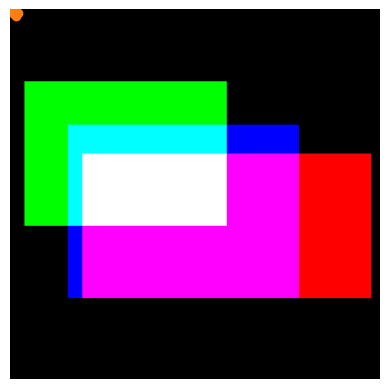

The script that saved this image: (Note: this script raises an exception after producing the figure.)
# Import numpy and matplotlib

import numpy as np
import matplotlib.pyplot as plt

fig, ax = plt.subplots()

# put the point coordinates into numpy arrays
x = np.array([1,2,3,4,5])
y = np.array([1,3,2,4,2])

# plot line segments
ax.plot(x, y) 
# plot data points
ax.plot(x, y, 'o')
# plot interpolated curve
plt.show()

# Create an empty (black) grayscale image

img = np.zeros((256, 256), dtype=np.uint8)
plt.imshow(img, cmap='gray')
plt.axis('off')

# Add a bright block to the image

img[100:180, 200:240] = 255
plt.imshow(img, cmap='gray')
plt.axis('off')

# What is the maximal pixel value?

img.max()

# Create an empty color image

img_color = np.zeros((256, 256, 3), dtype=np.uint8)
plt.imshow(img_color)
plt.axis('off')

# Add a bright block to the Red channel of the image

img_color[100:200, 50:250, 0] = 255
plt.imshow(img_color)
plt.axis('off')

# Add a bright block to the Green channel of the image

img_color[50:150, 10:150, 1] = 255
plt.imshow(img_color)
plt.axis('off')

# Add a bright block to the Blue channel of the image

img_color[80:200, 40:200, 2] = 255
plt.imshow(img_color)
plt.axis('off')

# Assign values to the three color channels simultaneously

img_color[10:15, 10:15, :] = 128, 128, 256
plt.imshow(img_color)
plt.axis('off')